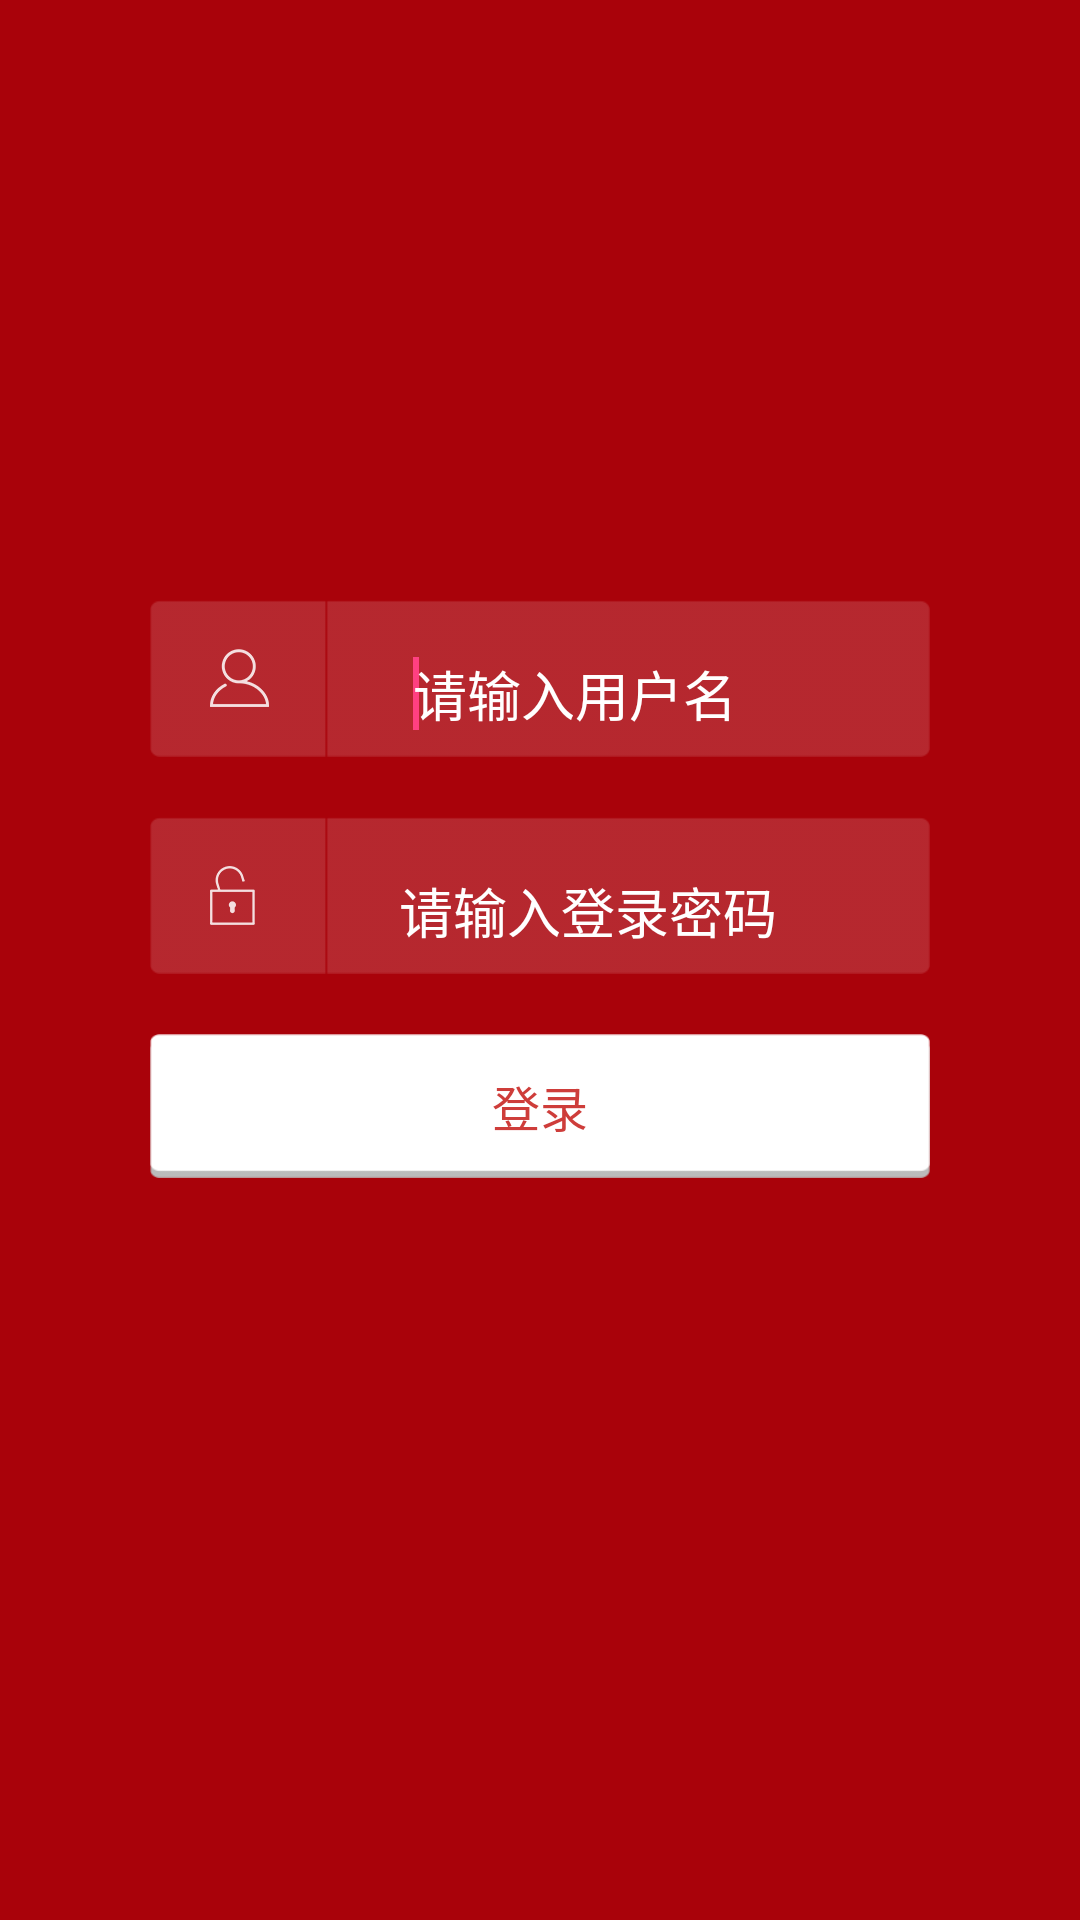

Write the Android layout XML for this screen, with the resource values it uses.
<!-- AndroidManifest.xml: application theme AppTheme -->
<!-- res/layout/activity_login.xml -->
<layout xmlns:android="http://schemas.android.com/apk/res/android">


    <LinearLayout
        android:id="@+id/main_ll"
        android:layout_width="match_parent"
        android:layout_height="match_parent"
        android:background="@mipmap/login_bg"
        android:orientation="vertical">

        <LinearLayout
            android:layout_width="match_parent"
            android:layout_height="wrap_content"
            android:layout_marginLeft="50dp"
            android:layout_marginRight="50dp"
            android:layout_marginTop="200dp"
            android:background="@mipmap/login_input_field_icon"
            android:orientation="horizontal">

            <ImageView
                android:layout_width="wrap_content"
                android:layout_height="wrap_content"
                android:layout_gravity="center_vertical"
                android:layout_marginLeft="20dp"
                android:background="@mipmap/login_yonghuming_icon" />

            <EditText
                android:id="@+id/ui_username_input"
                style="@style/editext_input_style"
                android:layout_marginLeft="40dp"
                android:layout_marginRight="20dp"
                android:background="@null"
                android:hint="@string/login_hint_username"
                android:imeOptions="actionNext"
                android:textColor="@android:color/white"
                android:textColorHint="@android:color/white">

                <requestFocus />
            </EditText>
        </LinearLayout>


        <LinearLayout
            android:layout_width="match_parent"
            android:layout_height="wrap_content"
            android:layout_marginLeft="50dp"
            android:layout_marginRight="50dp"
            android:layout_marginTop="20dp"
            android:background="@mipmap/login_input_field_icon"
            android:orientation="horizontal">

            <ImageView
                android:layout_width="wrap_content"
                android:layout_height="wrap_content"
                android:layout_gravity="center_vertical"
                android:layout_marginLeft="20dp"
                android:background="@mipmap/login_mima_icon" />


            <EditText
                android:id="@+id/ui_password_input"
                style="@style/editext_input_style"
                android:layout_marginLeft="40dp"
                android:layout_marginRight="20dp"
                android:background="@null"
                android:hint="@string/login_hint_pwd"
                android:imeOptions="actionDone"
                android:inputType="textPassword"
                android:textColor="@android:color/white"
                android:textColorHint="@android:color/white"></EditText>
        </LinearLayout>

        <Button
            android:id="@+id/login_btn"
            android:layout_width="match_parent"
            android:layout_height="wrap_content"
            android:layout_marginLeft="50dp"
            android:layout_marginRight="50dp"
            android:layout_marginTop="20dp"
            android:background="@mipmap/login_button_bg_icon"
            android:text="@string/login"
            android:textColor="@color/titlebar_main_color"
            android:textSize="@dimen/font_normal" />

    </LinearLayout>


</layout>
<!-- resources referenced by this layout -->
<resources>
  <color name="titlebar_main_color">#ffce3d3a</color>
  <dimen name="font_normal">16sp</dimen>
  <!-- mipmap login_bg: png bitmap (mipmap-xxhdpi, 9640 bytes) -->
  <!-- mipmap login_button_bg_icon: png bitmap (mipmap-xxhdpi, 1826 bytes) -->
  <!-- mipmap login_input_field_icon: png bitmap (mipmap-xxhdpi, 1602 bytes) -->
  <!-- mipmap login_mima_icon: png bitmap (mipmap-xxhdpi, 1653 bytes) -->
  <!-- mipmap login_yonghuming_icon: png bitmap (mipmap-xxhdpi, 2155 bytes) -->
  <string name="login">登录</string>
  <string name="login_hint_pwd">请输入登录密码</string>
  <string name="login_hint_username">请输入用户名</string>
  <style name="editext_input_style" parent="layout_mw">
          <item name="android:padding">@dimen/margin_8dp</item>
          <item name="android:layout_marginTop">@dimen/margin_10dp</item>
      </style>
  <style name="AppTheme" parent="Theme.AppCompat.Light.NoActionBar">
          
          <item name="colorPrimary">@color/titlebar_main_color</item>
          <item name="colorPrimaryDark">@color/titlebar_main_color</item>
          <item name="colorAccent">@color/colorAccent</item>
          <item name="android:screenOrientation">portrait</item>
          <item name="android:windowBackground">@null</item>
      </style>
  <style name="layout_mw">
          <item name="android:layout_height">wrap_content</item>
          <item name="android:layout_width">match_parent</item>
      </style>
  <dimen name="margin_8dp">8dp</dimen>
  <dimen name="margin_10dp">10dp</dimen>
  <color name="colorAccent">#FF4081</color>
</resources>
